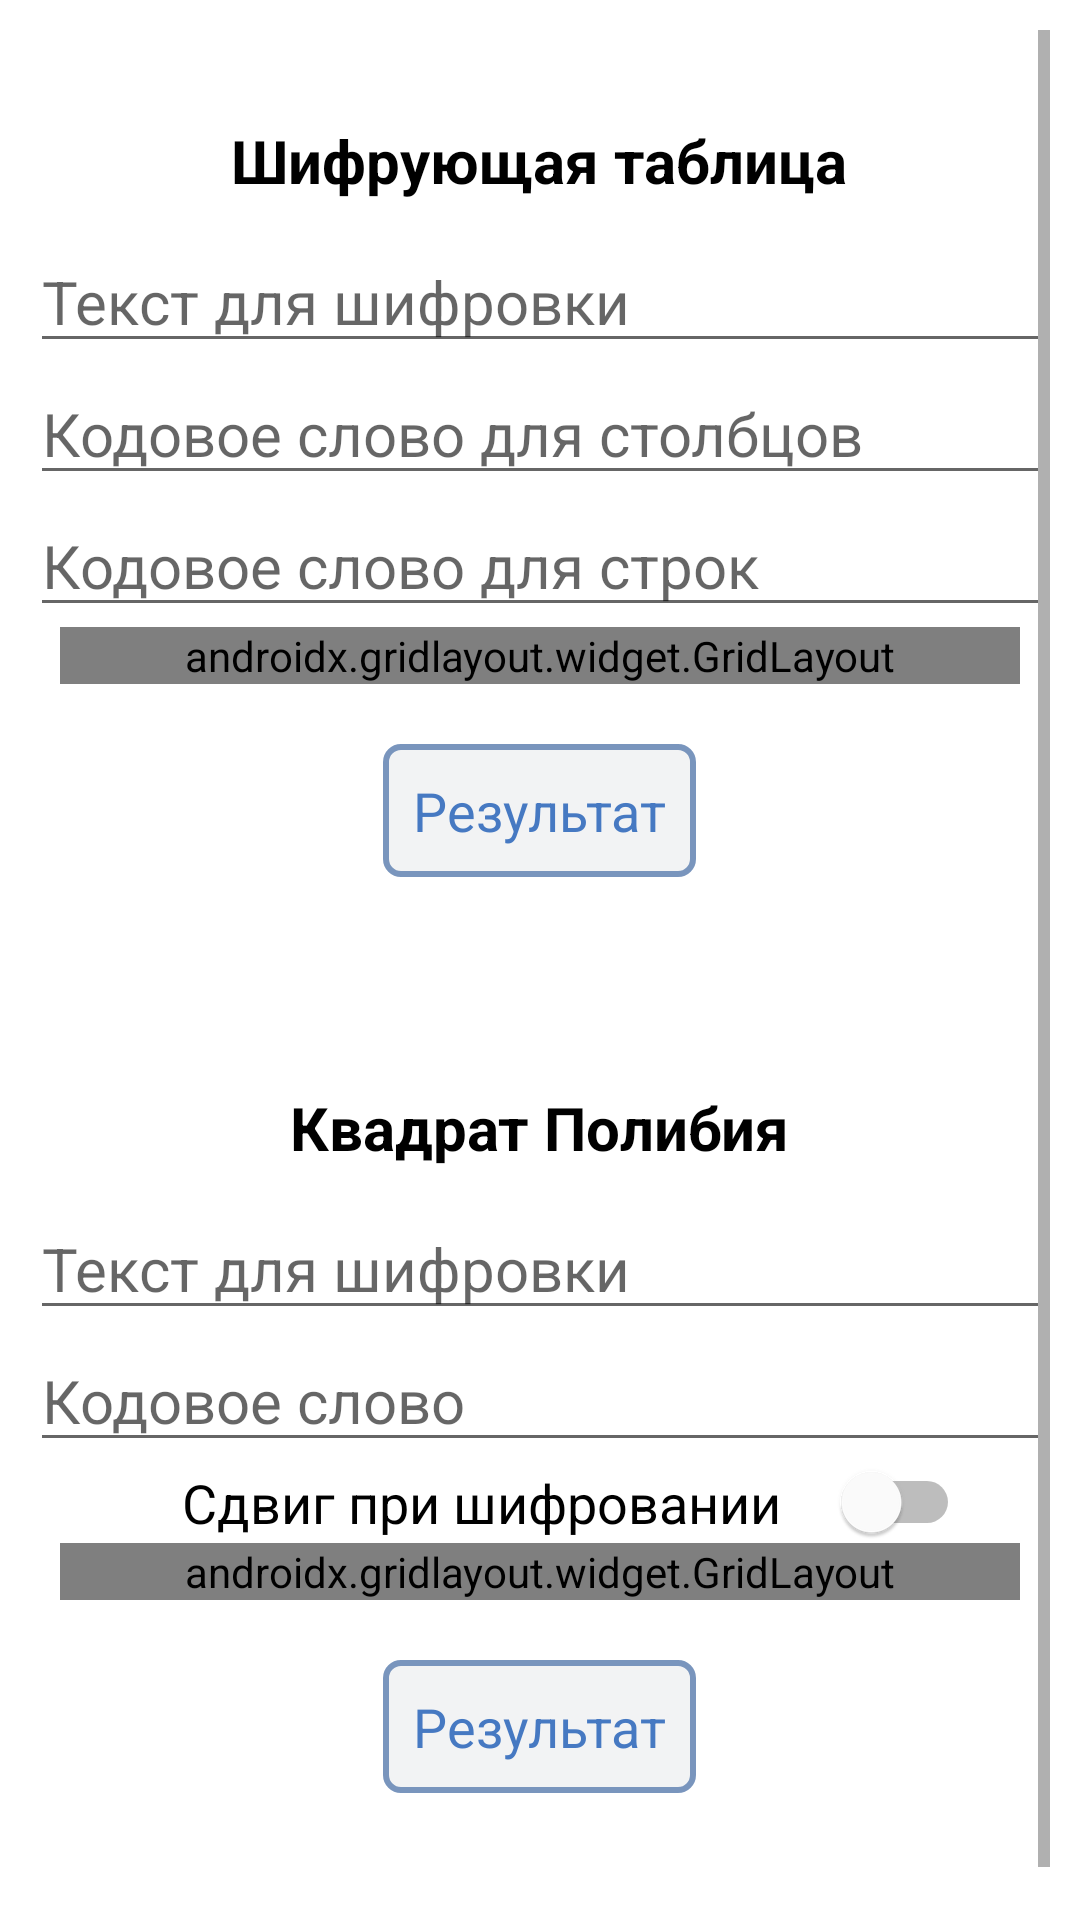

The Android layout XML behind this screen, and the referenced resources:
<!-- AndroidManifest.xml: application theme Theme.Protect -->
<!-- res/layout/activity_lab5.xml -->
<?xml version="1.0" encoding="utf-8"?>
<androidx.constraintlayout.widget.ConstraintLayout xmlns:android="http://schemas.android.com/apk/res/android"
    xmlns:app="http://schemas.android.com/apk/res-auto"
    xmlns:tools="http://schemas.android.com/tools"
    android:layout_width="match_parent"
    android:layout_height="match_parent"
    tools:context=".lab5_activity">

    <ScrollView
        android:layout_width="match_parent"
        android:layout_height="match_parent"
        android:layout_marginStart="10dp"
        android:layout_marginTop="10dp"
        android:layout_marginEnd="10dp"
        android:layout_marginBottom="10dp"
        app:layout_constraintBottom_toBottomOf="parent"
        app:layout_constraintEnd_toEndOf="parent"
        app:layout_constraintStart_toStartOf="parent"
        app:layout_constraintTop_toTopOf="parent">

        <LinearLayout
            android:layout_width="match_parent"
            android:layout_height="wrap_content"
            android:orientation="vertical" >

            <LinearLayout
                android:layout_width="match_parent"
                android:layout_height="match_parent"
                android:orientation="horizontal">

                <LinearLayout
                    android:layout_width="match_parent"
                    android:layout_height="match_parent"
                    android:layout_marginVertical="20dp"
                    android:layout_weight="1"
                    android:orientation="vertical">

                    <TextView
                        android:id="@+id/Cezar"
                        style="@style/header"
                        android:layout_width="wrap_content"
                        android:layout_height="wrap_content"
                        android:text="@string/CodeTable" />

                    <EditText
                        android:id="@+id/textForCrypt"
                        style="@style/EditText"
                        android:layout_width="match_parent"
                        android:layout_height="wrap_content"
                        android:hint="@string/TextForEncrypt"
                        android:inputType="textMultiLine" />

                    <EditText
                        android:id="@+id/codeWordColumn"
                        style="@style/EditText"
                        android:layout_width="match_parent"
                        android:layout_height="wrap_content"
                        android:hint="Кодовое слово для столбцов"
                        android:inputType="text" />

                    <EditText
                        android:id="@+id/codeWordString"
                        style="@style/EditText"
                        android:layout_width="match_parent"
                        android:layout_height="wrap_content"
                        android:hint="Кодовое слово для строк"
                        android:inputType="text" />

                    <androidx.gridlayout.widget.GridLayout
                        android:layout_width="match_parent"
                        android:layout_height="match_parent"
                        android:layout_marginHorizontal="10dp"
                        android:layout_weight="1">

                        <Button
                            android:id="@+id/encrypt"
                            style="@style/Button"
                            android:layout_width="wrap_content"
                            android:layout_height="wrap_content"
                            android:text="@string/Encrypt"
                            app:layout_column="0"
                            app:layout_gravity="left"
                            app:layout_row="0" />

                        <Button
                            android:id="@+id/decrypt"
                            style="@style/Button"
                            android:layout_width="wrap_content"
                            android:layout_height="wrap_content"
                            android:text="@string/Decrypt"
                            app:layout_gravity="right" />
                    </androidx.gridlayout.widget.GridLayout>

                    <TextView
                        android:id="@+id/result"
                        style="@style/results"
                        android:layout_width="wrap_content"
                        android:layout_height="wrap_content" />

                </LinearLayout>

            </LinearLayout>
            <LinearLayout
                android:layout_width="match_parent"
                android:layout_height="match_parent"
                android:orientation="horizontal"
                >

                <LinearLayout
                    android:layout_width="match_parent"
                    android:layout_height="match_parent"
                    android:layout_weight="1"
                    android:orientation="vertical"
                    android:layout_marginVertical="20dp">

                    <TextView
                        android:id="@+id/CodeTableSwap"
                        style="@style/header"
                        android:layout_width="wrap_content"
                        android:layout_height="wrap_content"
                        android:text="Квадрат Полибия" />

                    <EditText
                        android:id="@+id/textForPolibiy"
                        style="@style/EditText"
                        android:layout_width="match_parent"
                        android:layout_height="wrap_content"
                        android:hint="@string/TextForEncrypt"
                        android:inputType="textMultiLine" />

                    <EditText
                        android:id="@+id/codeWordForPolibiy"
                        style="@style/EditText"
                        android:layout_width="match_parent"
                        android:layout_height="wrap_content"
                        android:hint="Кодовое слово"
                        android:inputType="text" />


                    <Switch
                        android:id="@+id/sdvigPolibiy"
                        style="@style/Switch"
                        android:layout_width="match_parent"
                        android:layout_height="wrap_content"
                        android:layout_marginHorizontal="30dp"
                        android:text="Сдвиг при шифровании" />

                    <androidx.gridlayout.widget.GridLayout
                        android:layout_width="match_parent"
                        android:layout_height="match_parent"
                        android:layout_weight="1"
                        android:layout_marginHorizontal="10dp"
                        >

                        <Button
                            android:id="@+id/EncryptPolibiy"
                            style="@style/Button"
                            android:layout_width="wrap_content"
                            android:layout_height="wrap_content"
                            app:layout_gravity="left"
                            android:text="@string/Encrypt" />

                        <Button
                            android:id="@+id/DecryptPolibiy"
                            style="@style/Button"
                            android:layout_width="wrap_content"
                            android:layout_height="wrap_content"
                            app:layout_gravity="right"
                            android:text="@string/Decrypt" />
                    </androidx.gridlayout.widget.GridLayout>

                    <TextView
                        android:id="@+id/resPolibiy"
                        style="@style/results"
                        android:layout_width="wrap_content"
                        android:layout_height="wrap_content" />

                </LinearLayout>

            </LinearLayout>
        </LinearLayout>
    </ScrollView>

</androidx.constraintlayout.widget.ConstraintLayout>
<!-- resources referenced by this layout -->
<resources>
  <string name="CodeTable">Шифрующая таблица</string>
  <string name="Decrypt">Расшифровать</string>
  <string name="Encrypt">Зашифровать</string>
  <string name="TextForEncrypt">Текст для шифровки</string>
  <style name="Button" parent="Widget.AppCompat.Button">
          <item name="android:color">#000000</item>
          <item name="android:textSize">14dp</item>
          <item name="android:textStyle">bold</item>
          <item name="android:gravity">center</item>
          <item name="android:width">170dp</item>
      </style>
  <style name="EditText" parent="Widget.AppCompat.EditText">
          <item name="android:textSize">20dp</item>
          <item name="android:textColor">#000000</item>
          <item name="android:ems">10</item>
      </style>
  <style name="Switch" parent="Widget.AppCompat.CompoundButton.Switch">
          <item name="android:textSize">18dp</item>
          <item name="android:textColor">#000000</item>
          <item name="android:gravity">center</item>
      </style>
  <style name="header">
          <item name="android:textSize">20dp</item>
          <item name="android:layout_gravity">center</item>
          <item name="android:textColor">#000000</item>
          <item name="android:layout_marginVertical">10dp</item>
          <item name="android:textStyle">bold</item>
      </style>
  <style name="results">
          <item name="android:textSize">18dp</item>
          <item name="android:background">@drawable/edit_text_style</item>
          <item name="android:padding">10dp</item>
          <item name="android:layout_marginVertical">20dp</item>
          <item name="android:layout_gravity">center</item>
          <item name="android:textColor">#4679c2</item>
          <item name="android:text">@string/Result</item>
      </style>
  <style name="Theme.Protect" parent="Theme.MaterialComponents.DayNight.DarkActionBar">
          
          <item name="colorPrimary">@color/blueFon</item>
          <item name="colorPrimaryVariant">@color/blueFon</item>
          <item name="colorOnPrimary">@color/white</item>
          
          <item name="colorSecondary">@color/teal_200</item>
          <item name="colorSecondaryVariant">@color/teal_700</item>
          <item name="colorOnSecondary">@color/black</item>
          
          <item name="android:statusBarColor" tools:targetApi="l">?attr/colorPrimaryVariant</item>
          
      </style>
  <!-- drawable edit_text_style (drawable) -->
  <shape xmlns:android="http://schemas.android.com/apk/res/android"
      android:thickness="0dp"
      android:shape="rectangle"
      >
      <stroke android:width="2dp"
          android:color="#7995bd"
          />
      <solid android:color="#F2F3F4"/>
      <corners android:radius="5dp"
          />
  </shape>
  <string name="Result">Результат</string>
  <color name="blueFon">#7eb3cc</color>
  <color name="white">#FFFFFFFF</color>
  <color name="teal_200">#FF03DAC5</color>
  <color name="teal_700">#FF018786</color>
  <color name="black">#FF000000</color>
</resources>
